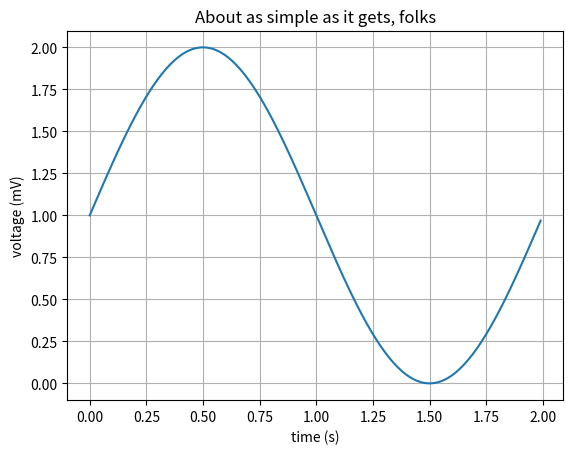

Reproduce this figure in Python.
import matplotlib
import matplotlib.pyplot as plt
import numpy as np

t = np.arange(0.0, 2.0, 0.01)
s = 1 + np.sin( np.pi * t)
fig, ax = plt.subplots()
ax.plot(t, s)
ax.set(xlabel='time (s)', ylabel='voltage (mV)',
       title='About as simple as it gets, folks')
ax.grid()

fig.savefig("plot.png")


plt.show()